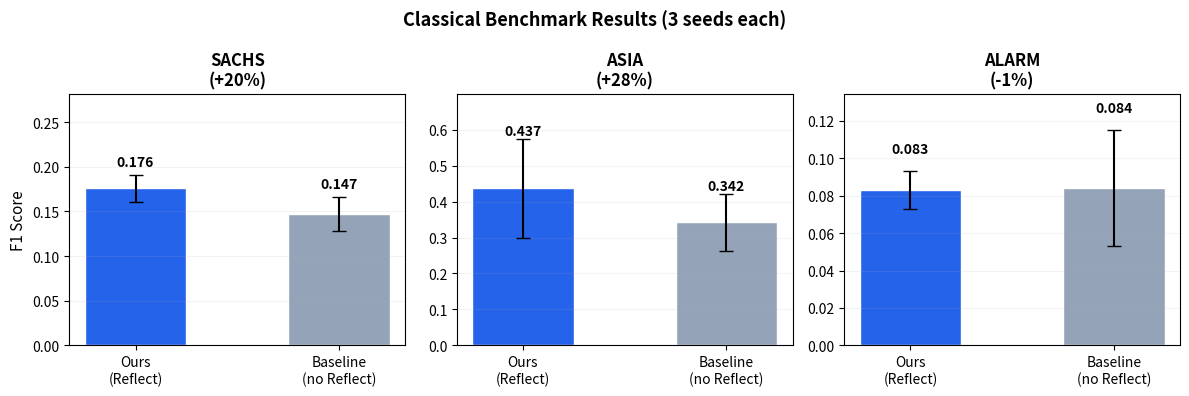

The script that saved this image: (Note: this script raises an exception after producing the figure.)
#!/usr/bin/env python3
"""Plot appendix figures: classical benchmarks, synthetic benchmark, framework ablation.

Usage:
    python scripts/plot_appendix_figures.py
    python scripts/plot_appendix_figures.py --dpi 300
"""

import argparse

import matplotlib

matplotlib.use("Agg")
import matplotlib.pyplot as plt
import numpy as np

OUTPUT_DIR = "docs/paper_figures"


# ============================================================
# DATA
# ============================================================

CLASSICAL_BENCHMARKS = {
    "SACHS": {
        "ours_f1": 0.176,
        "ours_std": 0.015,
        "base_f1": 0.147,
        "base_std": 0.019,
        "improvement": "+20%",
    },
    "ASIA": {
        "ours_f1": 0.437,
        "ours_std": 0.138,
        "base_f1": 0.342,
        "base_std": 0.080,
        "improvement": "+28%",
    },
    "ALARM": {
        "ours_f1": 0.083,
        "ours_std": 0.010,
        "base_f1": 0.084,
        "base_std": 0.031,
        "improvement": "-1%",
    },
}

SYNTHETIC_BENCHMARK = {
    "labels": ["Clean\n(50 iter)", "Clean\n(100 iter)", "Biased\n(100 iter)"],
    "recall": [16.7, 33.3, 16.7],
    "supported": [5, 10, 2],
    "colors": ["#3b82f6", "#2563eb", "#ef4444"],
}

FRAMEWORK_ABLATION = {
    "conditions": [
        "P=None\nReflect ON",
        "P=None\nReflect OFF",
        "P=Partial\nReflect ON",
        "P=Partial\nReflect OFF",
        "P=Full\nReflect ON",
        "P=Full\nReflect OFF",
    ],
    "recalls": [77.8, 77.8, 100, 55.6, 44.4, 11.1],
    "colors_on": "#2563eb",
    "colors_off": "#93c5fd",
}


def plot_classical(dpi):
    d = CLASSICAL_BENCHMARKS
    fig, axes = plt.subplots(1, 3, figsize=(12, 4))

    for i, (name, vals) in enumerate(d.items()):
        ax = axes[i]
        methods = ["Ours\n(Reflect)", "Baseline\n(no Reflect)"]
        f1s = [vals["ours_f1"], vals["base_f1"]]
        stds = [vals["ours_std"], vals["base_std"]]
        colors = ["#2563eb", "#94a3b8"]

        bars = ax.bar(
            methods,
            f1s,
            yerr=stds,
            color=colors,
            width=0.5,
            capsize=5,
            edgecolor="white",
            error_kw={"lw": 1.5},
        )
        for bar, val, sd in zip(bars, f1s, stds):
            ax.text(
                bar.get_x() + bar.get_width() / 2,
                bar.get_height() + sd + 0.01,
                f"{val:.3f}",
                ha="center",
                fontsize=10,
                fontweight="bold",
            )

        ax.set_title(f"{name}\n({vals['improvement']})", fontsize=12, fontweight="bold")
        ax.set_ylabel("F1 Score" if i == 0 else "", fontsize=11)
        ax.set_ylim(0, max(f1s) * 1.6)
        ax.grid(True, axis="y", alpha=0.15)

    plt.suptitle(
        "Classical Benchmark Results (3 seeds each)", fontsize=13, fontweight="bold"
    )
    plt.tight_layout()
    path = f"{OUTPUT_DIR}/classical_benchmarks"
    fig.savefig(f"{path}.png", dpi=dpi, bbox_inches="tight")
    fig.savefig(f"{path}.pdf", dpi=dpi, bbox_inches="tight")
    print(f"Saved: {path}.png + .pdf")
    plt.close()


def plot_synthetic(dpi):
    d = SYNTHETIC_BENCHMARK
    fig, ax = plt.subplots(figsize=(6, 4))

    x = np.arange(len(d["labels"]))
    w = 0.35
    bars_r = ax.bar(
        x - w / 2, d["recall"], w, label="Recall (%)", color=d["colors"], alpha=0.85
    )
    bars_s = ax.bar(
        x + w / 2, d["supported"], w, label="Supported", color=d["colors"], alpha=0.4
    )

    for bar, val in zip(bars_r, d["recall"]):
        ax.text(
            bar.get_x() + bar.get_width() / 2,
            bar.get_height() + 1,
            f"{val:.0f}%",
            ha="center",
            fontsize=10,
            fontweight="bold",
        )
    for bar, val in zip(bars_s, d["supported"]):
        ax.text(
            bar.get_x() + bar.get_width() / 2,
            bar.get_height() + 0.3,
            str(val),
            ha="center",
            fontsize=10,
        )

    ax.set_ylabel("Score", fontsize=11)
    ax.set_xticks(x)
    ax.set_xticklabels(d["labels"], fontsize=10)
    ax.set_title("Synthetic Visual Benchmark Results", fontsize=12, fontweight="bold")
    ax.legend(fontsize=9)
    ax.grid(True, axis="y", alpha=0.15)
    plt.tight_layout()
    path = f"{OUTPUT_DIR}/synthetic_benchmarks"
    fig.savefig(f"{path}.png", dpi=dpi, bbox_inches="tight")
    fig.savefig(f"{path}.pdf", dpi=dpi, bbox_inches="tight")
    print(f"Saved: {path}.png + .pdf")
    plt.close()


def plot_framework_ablation(dpi):
    d = FRAMEWORK_ABLATION
    fig, ax = plt.subplots(figsize=(8, 4.5))

    colors = [
        d["colors_on"] if i % 2 == 0 else d["colors_off"]
        for i in range(len(d["conditions"]))
    ]
    bars = ax.bar(
        range(len(d["conditions"])),
        d["recalls"],
        color=colors,
        width=0.6,
        edgecolor="white",
    )

    for bar, val in zip(bars, d["recalls"]):
        ax.text(
            bar.get_x() + bar.get_width() / 2,
            bar.get_height() + 2,
            f"{val:.0f}%",
            ha="center",
            fontsize=10,
            fontweight="bold",
        )

    # Annotate largest Reflect gain
    ax.annotate(
        "",
        xy=(2, 100),
        xytext=(3, 55.6),
        arrowprops=dict(arrowstyle="<->", color="#dc2626", lw=2),
    )
    ax.text(
        2.5, 80, "+44pp", ha="center", fontsize=10, fontweight="bold", color="#dc2626"
    )

    ax.set_xticks(range(len(d["conditions"])))
    ax.set_xticklabels(d["conditions"], fontsize=9)
    ax.set_ylabel("Recall (%)", fontsize=11)
    ax.set_ylim(0, 118)
    ax.set_title(
        "Framework Ablation: P \u00d7 Reflect (iNatDisCo-800, 50 iter)",
        fontsize=12,
        fontweight="bold",
    )
    ax.grid(True, axis="y", alpha=0.15)

    from matplotlib.patches import Patch

    ax.legend(
        [Patch(facecolor=d["colors_on"]), Patch(facecolor=d["colors_off"])],
        ["Reflect ON", "Reflect OFF"],
        fontsize=10,
        loc="upper right",
    )

    plt.tight_layout()
    path = f"{OUTPUT_DIR}/framework_ablation"
    fig.savefig(f"{path}.png", dpi=dpi, bbox_inches="tight")
    fig.savefig(f"{path}.pdf", dpi=dpi, bbox_inches="tight")
    print(f"Saved: {path}.png + .pdf")
    plt.close()


def main():
    parser = argparse.ArgumentParser()
    parser.add_argument("--dpi", type=int, default=200)
    args = parser.parse_args()

    plot_classical(args.dpi)
    plot_synthetic(args.dpi)
    plot_framework_ablation(args.dpi)


if __name__ == "__main__":
    main()
